Run: headless pygame with SDL's dummy video driver; simulated clock (each Clock.tick advances the game by its frame time, no real sleeping); random seed 0; keys injected as events and as key.get_pressed() state; mouse plan: one left click at the window centre at the start of phase 2, then a move to the lower-right quarter at the start of phase 3.
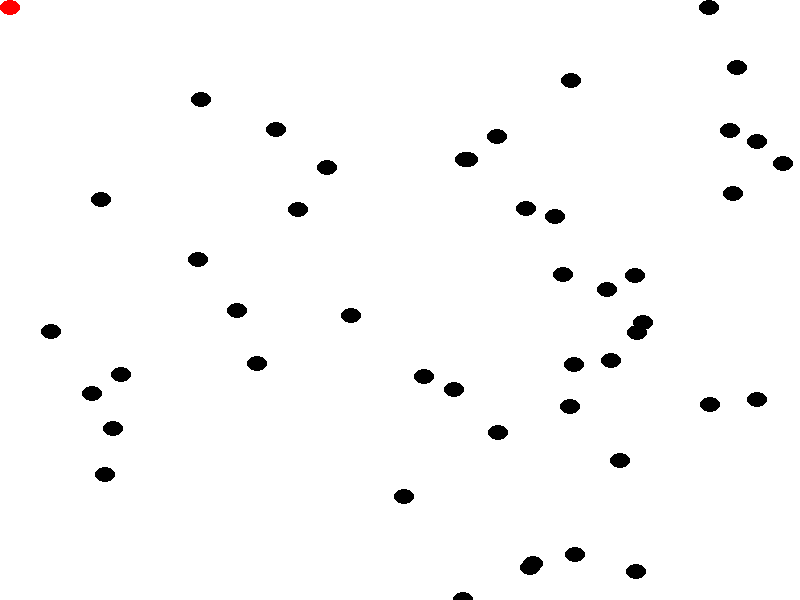
Frame 1 of 4 · flips 1–60 · no input
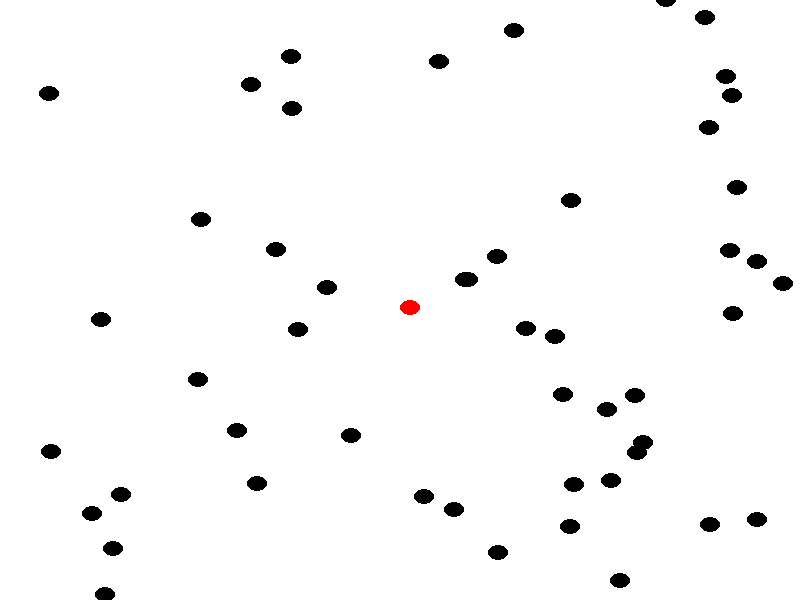
Frame 2 of 4 · flips 61–180 · clicked the window centre · tapped SPACE, RETURN · held RIGHT (→), D
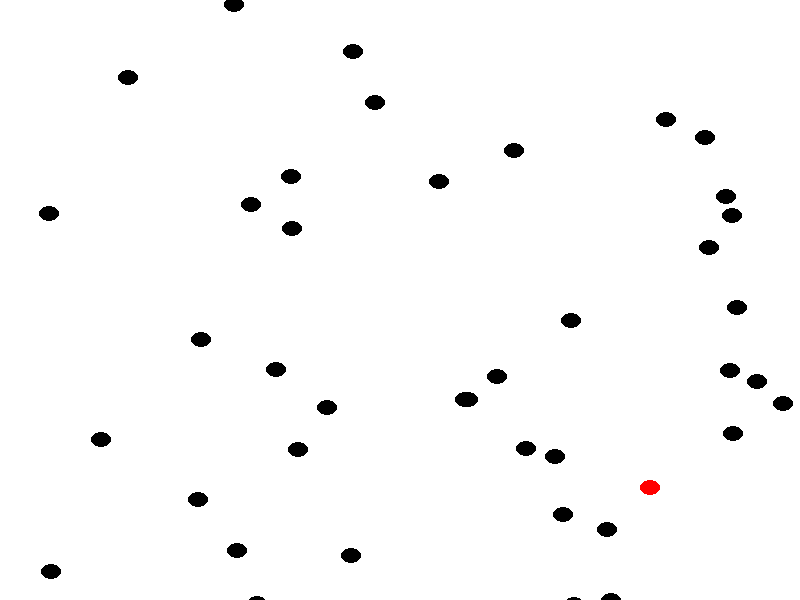
Frame 3 of 4 · flips 181–300 · moved the mouse to the lower-right quarter · held DOWN (↓), S
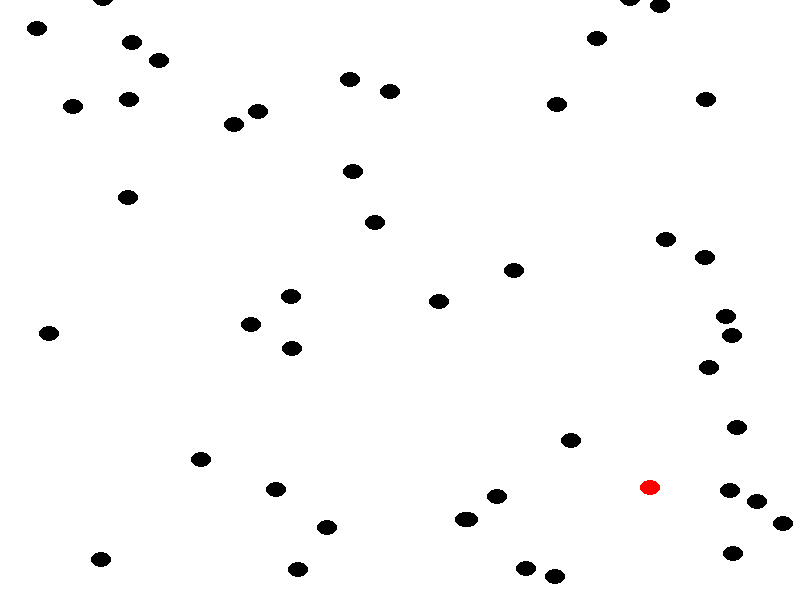
Frame 4 of 4 · flips 301–420 · held LEFT (←), A, UP (↑), W

The pygame program that drew these frames:

import pygame
import random
import math

pygame.init()

BLACK   = (  0,   0,   0)   
WHITE   = (255, 255, 255)
GREEN   = (  0, 255,   0)
RED     = (255,   0,   0)
BLUE    = (  0,   0, 255)
BROWN   = (165,  42,  42)
PINK    = (255, 182, 193)

pygame.display.set_caption("blocking blocks")


display_width = 800
display_height = 600
screen = pygame.display.set_mode([display_width, display_height])


class Block(pygame.sprite.Sprite):
    
    
    def __init__(self, color, width, height):
        super().__init__()
    
        self.image = pygame.Surface([width, height])
        self.image.fill(WHITE)
        self.image.set_colorkey(WHITE)
    
        pygame.draw.ellipse(self.image, color, [0, 0, width, height])
    
        self.rect = self.image.get_rect()

    def update(self):
        self.rect.y += 1
        if self.rect.y > display_height:
            self.rect.y = random.randrange(-100, -10)
            self.rect.x = random.randrange(0, display_width)
            
        if self.rect.y > (display_height + 10):
            self.reset_pos()
    def reset_pos(self):
        self.rect.y = random.randrange(-300, -20)
        self.rect.x = random.randrange(0, display_width)

block_list = pygame.sprite.Group()
all_sprites_list = pygame.sprite.Group()

for i in range(50):
    block = Block(BLACK, 20, 15)
    block.rect.x = random.randrange(display_width)
    block.rect.y = random.randrange(display_height)
    block_list.add(block)
    all_sprites_list.add(block)
    
    
player = Block(RED, 20, 15)
all_sprites_list.add(player)



done = False
clock = pygame.time.Clock()

score = 0

while not done:
    for event in pygame.event.get():
        if event.type == pygame.QUIT:
            done = True
            
    screen.fill(WHITE)
    
    #--- Draw
    pos = pygame.mouse.get_pos()

    player.rect.x = pos[0]
    player.rect.y = pos[1]

    blocks_hit_list = pygame.sprite.spritecollide(player, block_list, True)

    for block in blocks_hit_list:
        score += 1
        print(score)
        block.reset_pos()
    
    all_sprites_list.draw(screen)
    block_list.update()
    
    #--- End Draw
    
    
    pygame.display.flip()

    clock.tick(60)
    
    
    
pygame.quit()
